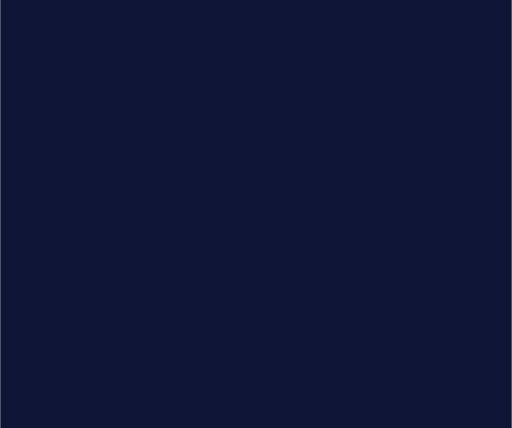
t = 0.00 s
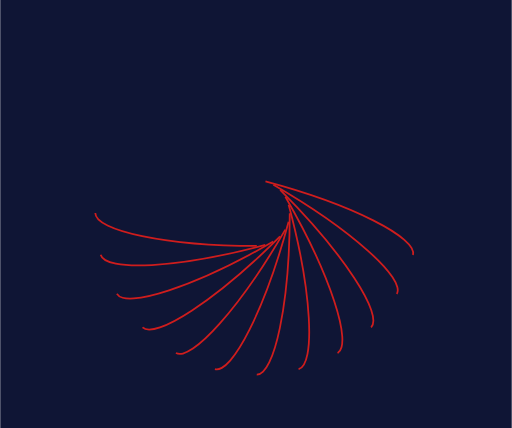
t = 0.63 s
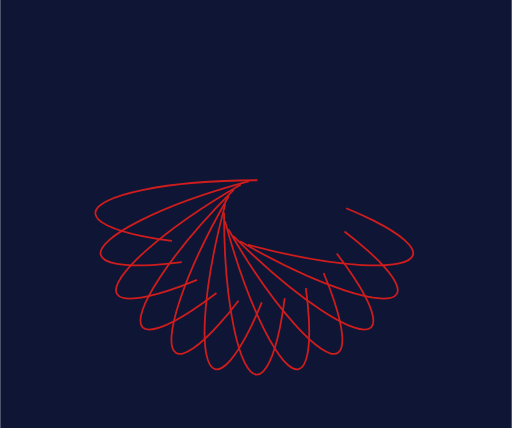
t = 0.94 s
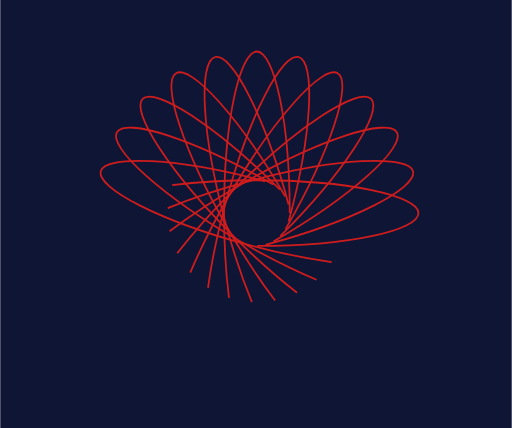
t = 1.56 s
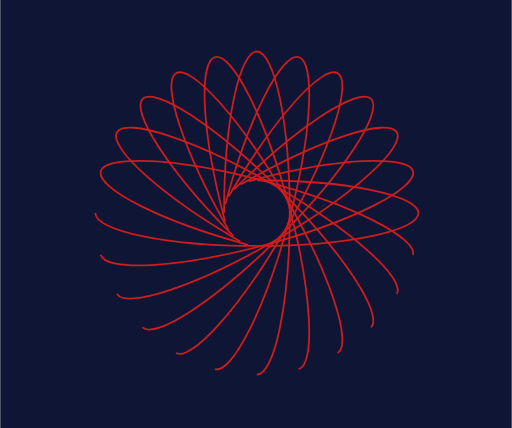
t = 1.88 s
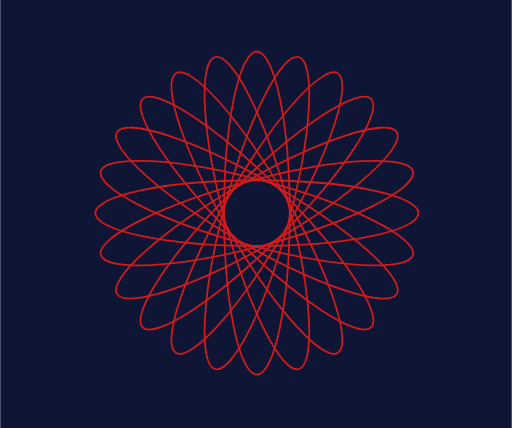
t = 2.50 s

The animated SVG that drew these frames (rendered in a browser with its animation timeline set to each time). Animation: 13 SMIL elements (animate=13); one cycle of 2.50 s.

<?xml version="1.0" standalone="no"?>
<svg id="Frame1395" width="288" height="241" viewBox="0 0 288 241" fill="none" xmlns="http://www.w3.org/2000/svg" style="max-width: 100%; max-height: 100%;">
<rect width="288" height="241" fill="#0F1535" stroke-dasharray="0,0,0,1058"><animate attributeType="XML" attributeName="stroke-dasharray" repeatCount="1" dur="2.5s" values="0,0,0,1058; 
          0,529,529,0; 
          1058,0,0,0" keyTimes="0; 0.5; 1" fill="freeze"></animate></rect>
<path d="M235.5 120C235.5 121.137 234.948 122.298 233.785 123.478C232.621 124.66 230.878 125.823 228.589 126.947C224.014 129.193 217.361 131.23 209.099 132.945C192.583 136.375 169.743 138.5 144.5 138.5C119.257 138.5 96.4172 136.375 79.9014 132.945C71.6394 131.23 64.9863 129.193 60.4109 126.947C58.1222 125.823 56.3793 124.66 55.2151 123.478C54.0525 122.298 53.5 121.137 53.5 120C53.5 118.863 54.0525 117.702 55.2151 116.522C56.3793 115.34 58.1222 114.177 60.4109 113.053C64.9863 110.807 71.6394 108.77 79.9014 107.055C96.4172 103.625 119.257 101.5 144.5 101.5C169.743 101.5 192.583 103.625 209.099 107.055C217.361 108.77 224.014 110.807 228.589 113.053C230.878 114.177 232.621 115.34 233.785 116.522C234.948 117.702 235.5 118.863 235.5 120Z" stroke="#CF1D1D" stroke-dasharray="0,0,0,382.54376220703125"><animate attributeType="XML" attributeName="stroke-dasharray" repeatCount="1" dur="2.5s" values="0,0,0,382.54376220703125; 
          0,191.27188110351562,191.27188110351562,0; 
          382.54376220703125,0,0,0" keyTimes="0; 0.5; 1" fill="freeze"></animate></path>
<path d="M232.399 96.4475C232.693 97.5455 232.46 98.8106 231.643 100.251C230.824 101.693 229.442 103.269 227.522 104.946C223.684 108.3 217.784 111.989 210.248 115.785C195.183 123.372 173.671 131.336 149.288 137.87C124.905 144.403 102.294 148.262 85.453 149.224C77.0285 149.705 70.075 149.46 65.0741 148.474C62.5725 147.981 60.5879 147.308 59.1576 146.468C57.7292 145.63 56.8949 144.651 56.6007 143.553C56.3065 142.455 56.5395 141.189 57.3571 139.749C58.1759 138.307 59.5582 136.731 61.4781 135.054C65.3163 131.7 71.2155 128.01 78.752 124.215C93.8174 116.628 115.328 108.664 139.712 102.13C164.095 95.5969 186.706 91.7382 203.547 90.7763C211.971 90.2951 218.925 90.5405 223.926 91.526C226.427 92.019 228.412 92.6919 229.842 93.5317C231.271 94.3703 232.105 95.3494 232.399 96.4475Z" stroke="#CF1D1D" stroke-dasharray="0,0,0,382.5437316894531"><animate attributeType="XML" attributeName="stroke-dasharray" repeatCount="1" dur="2.5s" values="0,0,0,382.5437316894531; 
          0,191.27186584472656,191.27186584472656,0; 
          382.5437316894531,0,0,0" keyTimes="0; 0.5; 1" fill="freeze"></animate></path>
<path d="M223.308 74.4999C223.877 75.4843 223.979 76.7666 223.562 78.3697C223.145 79.9748 222.217 81.854 220.797 83.9715C217.958 88.2045 213.214 93.2949 206.917 98.9117C194.329 110.14 175.612 123.4 153.75 136.021C131.889 148.643 111.047 158.222 95.0288 163.51C87.0159 166.156 80.2358 167.718 75.1502 168.061C72.6063 168.232 70.5151 168.096 68.9162 167.655C67.3195 167.214 66.2602 166.484 65.6918 165.5C65.1234 164.515 65.021 163.233 65.438 161.63C65.8555 160.025 66.7831 158.146 68.2034 156.028C71.0427 151.795 75.786 146.705 82.0833 141.088C94.6717 129.86 113.389 116.6 135.25 103.978C157.112 91.3567 177.954 81.7773 193.971 76.4895C201.984 73.8442 208.764 72.2816 213.85 71.9392C216.394 71.7679 218.485 71.9042 220.084 72.3452C221.681 72.7856 222.74 73.5154 223.308 74.4999Z" stroke="#CF1D1D" stroke-dasharray="0,0,0,382.5439453125"><animate attributeType="XML" attributeName="stroke-dasharray" repeatCount="1" dur="2.5s" values="0,0,0,382.5439453125; 
          0,191.27197265625,191.27197265625,0; 
          382.5439453125,0,0,0" keyTimes="0; 0.5; 1" fill="freeze"></animate></path>
<path d="M208.847 55.6532C209.651 56.457 210.081 57.6691 210.093 59.3254C210.106 60.984 209.696 63.0392 208.872 65.4521C207.225 70.2757 203.961 76.4204 199.332 83.4756C190.079 97.5791 175.431 115.232 157.582 133.081C139.732 150.931 122.079 165.578 107.976 174.832C100.921 179.461 94.7759 182.725 89.9522 184.372C87.5393 185.196 85.4841 185.605 83.8255 185.593C82.1692 185.581 80.9571 185.15 80.1533 184.347C79.3495 183.543 78.9187 182.331 78.9066 180.674C78.8945 179.016 79.3041 176.961 80.1279 174.548C81.7749 169.724 85.0391 163.579 89.6681 156.524C98.9215 142.421 113.569 124.768 131.419 106.918C149.268 89.0686 166.921 74.4214 181.024 65.1679C188.08 60.5389 194.224 57.2747 199.048 55.6278C201.461 54.8039 203.516 54.3943 205.175 54.4065C206.831 54.4186 208.043 54.8494 208.847 55.6532Z" stroke="#CF1D1D" stroke-dasharray="0,0,0,382.5437927246094"><animate attributeType="XML" attributeName="stroke-dasharray" repeatCount="1" dur="2.5s" values="0,0,0,382.5437927246094; 
          0,191.2718963623047,191.2718963623047,0; 
          382.5437927246094,0,0,0" keyTimes="0; 0.5; 1" fill="freeze"></animate></path>
<path d="M190 41.1916C190.984 41.76 191.714 42.8193 192.155 44.416C192.596 46.0149 192.732 48.1061 192.561 50.65C192.218 55.7356 190.656 62.5157 188.01 70.5286C182.722 86.5464 173.143 107.388 160.521 129.25C147.9 151.111 134.64 169.828 123.412 182.417C117.795 188.714 112.705 193.457 108.471 196.297C106.354 197.717 104.475 198.644 102.87 199.062C101.267 199.479 99.9843 199.377 98.9999 198.808C98.0154 198.24 97.2856 197.181 96.8452 195.584C96.4042 193.985 96.2679 191.894 96.4392 189.35C96.7816 184.264 98.3442 177.484 100.989 169.471C106.277 153.453 115.857 132.611 128.478 110.75C141.1 88.8884 154.36 70.1715 165.588 57.5831C171.205 51.2858 176.295 46.5425 180.528 43.7032C182.646 42.2829 184.525 41.3553 186.13 40.9378C187.733 40.5208 189.015 40.6232 190 41.1916Z" stroke="#CF1D1D" stroke-dasharray="0,0,0,382.544189453125"><animate attributeType="XML" attributeName="stroke-dasharray" repeatCount="1" dur="2.5s" values="0,0,0,382.544189453125; 
          0,191.2720947265625,191.2720947265625,0; 
          382.544189453125,0,0,0" keyTimes="0; 0.5; 1" fill="freeze"></animate></path>
<path d="M168.052 32.1007C169.15 32.3949 170.13 33.2292 170.968 34.6576C171.808 36.0879 172.481 38.0725 172.974 40.5741C173.959 45.575 174.205 52.5285 173.724 60.953C172.762 77.7937 168.903 100.405 162.369 124.788C155.836 149.171 147.872 170.683 140.285 185.748C136.489 193.284 132.8 199.184 129.446 203.022C127.768 204.942 126.193 206.324 124.751 207.143C123.31 207.96 122.045 208.193 120.947 207.899C119.849 207.605 118.87 206.771 118.032 205.342C117.192 203.912 116.519 201.927 116.026 199.426C115.04 194.425 114.795 187.471 115.276 179.047C116.238 162.206 120.097 139.595 126.63 115.212C133.164 90.8285 141.128 69.3174 148.715 54.2519C152.51 46.7155 156.2 40.8163 159.554 36.9781C161.231 35.0582 162.806 33.6759 164.249 32.8571C165.689 32.0395 166.954 31.8065 168.052 32.1007Z" stroke="#CF1D1D" stroke-dasharray="0,0,0,382.54345703125"><animate attributeType="XML" attributeName="stroke-dasharray" repeatCount="1" dur="2.5s" values="0,0,0,382.54345703125; 
          0,191.271728515625,191.271728515625,0; 
          382.54345703125,0,0,0" keyTimes="0; 0.5; 1" fill="freeze"></animate></path>
<path d="M144.5 29C145.637 29 146.798 29.5525 147.978 30.7151C149.16 31.8793 150.323 33.6221 151.447 35.9109C153.693 40.4863 155.73 47.1394 157.445 55.4014C160.875 71.9172 163 94.7565 163 120C163 145.243 160.875 168.083 157.445 184.599C155.73 192.861 153.693 199.514 151.447 204.089C150.323 206.378 149.16 208.121 147.978 209.285C146.798 210.448 145.637 211 144.5 211C143.363 211 142.202 210.448 141.022 209.285C139.84 208.121 138.677 206.378 137.553 204.089C135.307 199.514 133.27 192.861 131.555 184.599C128.125 168.083 126 145.243 126 120C126 94.7565 128.125 71.9172 131.555 55.4014C133.27 47.1394 135.307 40.4863 137.553 35.9109C138.677 33.6221 139.84 31.8793 141.022 30.7151C142.202 29.5525 143.363 29 144.5 29Z" stroke="#CF1D1D" stroke-dasharray="0,0,0,382.5437927246094"><animate attributeType="XML" attributeName="stroke-dasharray" repeatCount="1" dur="2.5s" values="0,0,0,382.5437927246094; 
          0,191.2718963623047,191.2718963623047,0; 
          382.5437927246094,0,0,0" keyTimes="0; 0.5; 1" fill="freeze"></animate></path>
<path d="M120.947 32.1008C122.045 31.8066 123.31 32.0396 124.751 32.8572C126.193 33.676 127.768 35.0583 129.446 36.9782C132.8 40.8164 136.489 46.7156 140.285 54.252C147.872 69.3174 155.836 90.8285 162.369 115.212C168.903 139.595 172.762 162.206 173.723 179.047C174.205 187.471 173.959 194.425 172.974 199.426C172.481 201.927 171.808 203.912 170.968 205.342C170.129 206.771 169.15 207.605 168.052 207.899C166.954 208.193 165.689 207.961 164.249 207.143C162.806 206.324 161.231 204.942 159.553 203.022C156.2 199.184 152.51 193.284 148.715 185.748C141.127 170.683 133.164 149.172 126.63 124.788C120.097 100.405 116.238 77.7938 115.276 60.9531C114.795 52.5286 115.04 45.5751 116.026 40.5741C116.519 38.0726 117.192 36.0879 118.031 34.6577C118.87 33.2293 119.849 32.395 120.947 32.1008Z" stroke="#CF1D1D" stroke-dasharray="0,0,0,382.5436096191406"><animate attributeType="XML" attributeName="stroke-dasharray" repeatCount="1" dur="2.5s" values="0,0,0,382.5436096191406; 
          0,191.2718048095703,191.2718048095703,0; 
          382.5436096191406,0,0,0" keyTimes="0; 0.5; 1" fill="freeze"></animate></path>
<path d="M98.9999 41.1918C99.9843 40.6234 101.267 40.5211 102.87 40.938C104.475 41.3556 106.354 42.2831 108.471 43.7034C112.705 46.5427 117.795 51.286 123.412 57.5834C134.64 70.1717 147.9 88.8886 160.521 110.75C173.143 132.612 182.722 153.454 188.01 169.471C190.656 177.484 192.218 184.264 192.561 189.35C192.732 191.894 192.596 193.985 192.155 195.584C191.714 197.181 190.984 198.24 190 198.808C189.015 199.377 187.733 199.479 186.13 199.062C184.525 198.645 182.646 197.717 180.528 196.297C176.295 193.458 171.205 188.714 165.588 182.417C154.36 169.829 141.1 151.112 128.478 129.25C115.857 107.389 106.277 86.5467 100.989 70.5288C98.3442 62.5159 96.7816 55.7358 96.4392 50.6502C96.2679 48.1063 96.4042 46.0151 96.8452 44.4162C97.2856 42.8195 98.0154 41.7602 98.9999 41.1918Z" stroke="#CF1D1D" stroke-dasharray="0,0,0,382.5439758300781"><animate attributeType="XML" attributeName="stroke-dasharray" repeatCount="1" dur="2.5s" values="0,0,0,382.5439758300781; 
          0,191.27198791503906,191.27198791503906,0; 
          382.5439758300781,0,0,0" keyTimes="0; 0.5; 1" fill="freeze"></animate></path>
<path d="M80.1532 55.6535C80.957 54.8497 82.1691 54.4189 83.8254 54.4068C85.484 54.3946 87.5392 54.8042 89.9521 55.6281C94.7757 57.275 100.92 60.5392 107.976 65.1682C122.079 74.4217 139.732 89.0689 157.581 106.919C175.431 124.769 190.078 142.421 199.332 156.524C203.961 163.58 207.225 169.724 208.872 174.548C209.696 176.961 210.105 179.016 210.093 180.675C210.081 182.331 209.65 183.543 208.847 184.347C208.043 185.151 206.831 185.581 205.174 185.594C203.516 185.606 201.461 185.196 199.048 184.372C194.224 182.725 188.079 179.461 181.024 174.832C166.921 165.579 149.268 150.932 131.418 133.082C113.569 115.232 98.9214 97.5794 89.6679 83.4759C85.0389 76.4207 81.7747 70.276 80.1278 65.4524C79.3039 63.0395 78.8943 60.9843 78.9065 59.3257C78.9186 57.6694 79.3494 56.4573 80.1532 55.6535Z" stroke="#CF1D1D" stroke-dasharray="0,0,0,382.543701171875"><animate attributeType="XML" attributeName="stroke-dasharray" repeatCount="1" dur="2.5s" values="0,0,0,382.543701171875; 
          0,191.2718505859375,191.2718505859375,0; 
          382.543701171875,0,0,0" keyTimes="0; 0.5; 1" fill="freeze"></animate></path>
<path d="M65.6916 74.5001C66.26 73.5157 67.3193 72.7858 68.916 72.3454C70.5149 71.9044 72.6061 71.7681 75.15 71.9394C80.2356 72.2818 87.0157 73.8444 95.0286 76.4897C111.046 81.7776 131.888 91.3569 153.75 103.979C175.611 116.6 194.328 129.86 206.917 141.088C213.214 146.705 217.957 151.795 220.797 156.029C222.217 158.146 223.144 160.025 223.562 161.63C223.979 163.233 223.877 164.516 223.308 165.5C222.74 166.485 221.681 167.214 220.084 167.655C218.485 168.096 216.394 168.232 213.85 168.061C208.764 167.718 201.984 166.156 193.971 163.511C177.953 158.223 157.111 148.643 135.25 136.022C113.388 123.4 94.6715 110.14 82.0831 98.9119C75.7858 93.2951 71.0425 88.2047 68.2032 83.9717C66.7829 81.8542 65.8553 79.9751 65.4378 78.3699C65.0208 76.7668 65.1232 75.4846 65.6916 74.5001Z" stroke="#CF1D1D" stroke-dasharray="0,0,0,382.54412841796875"><animate attributeType="XML" attributeName="stroke-dasharray" repeatCount="1" dur="2.5s" values="0,0,0,382.54412841796875; 
          0,191.27206420898438,191.27206420898438,0; 
          382.54412841796875,0,0,0" keyTimes="0; 0.5; 1" fill="freeze"></animate></path>
<path d="M56.6005 96.4476C56.8947 95.3496 57.729 94.3705 59.1573 93.5318C60.5876 92.692 62.5723 92.0191 65.0738 91.5261C70.0747 90.5406 77.0282 90.2952 85.4528 90.7764C102.293 91.7384 124.905 95.597 149.288 102.131C173.671 108.664 195.182 116.628 210.248 124.215C217.784 128.011 223.683 131.7 227.522 135.054C229.441 136.732 230.824 138.307 231.643 139.749C232.46 141.19 232.693 142.455 232.399 143.553C232.105 144.651 231.27 145.63 229.842 146.468C228.412 147.308 226.427 147.981 223.926 148.474C218.925 149.46 211.971 149.705 203.547 149.224C186.706 148.262 164.095 144.403 139.712 137.87C115.328 131.336 93.8171 123.372 78.7517 115.785C71.2152 111.99 65.316 108.3 61.4779 104.946C59.558 103.269 58.1756 101.694 57.3569 100.251C56.5392 98.8107 56.3062 97.5456 56.6005 96.4476Z" stroke="#CF1D1D" stroke-dasharray="0,0,0,382.5436706542969"><animate attributeType="XML" attributeName="stroke-dasharray" repeatCount="1" dur="2.5s" values="0,0,0,382.5436706542969; 
          0,191.27183532714844,191.27183532714844,0; 
          382.5436706542969,0,0,0" keyTimes="0; 0.5; 1" fill="freeze"></animate></path>
<setting>{"type":"direct","speed":20,"random":1,"shift":1,"size":1,"rupture":50}</setting></svg>